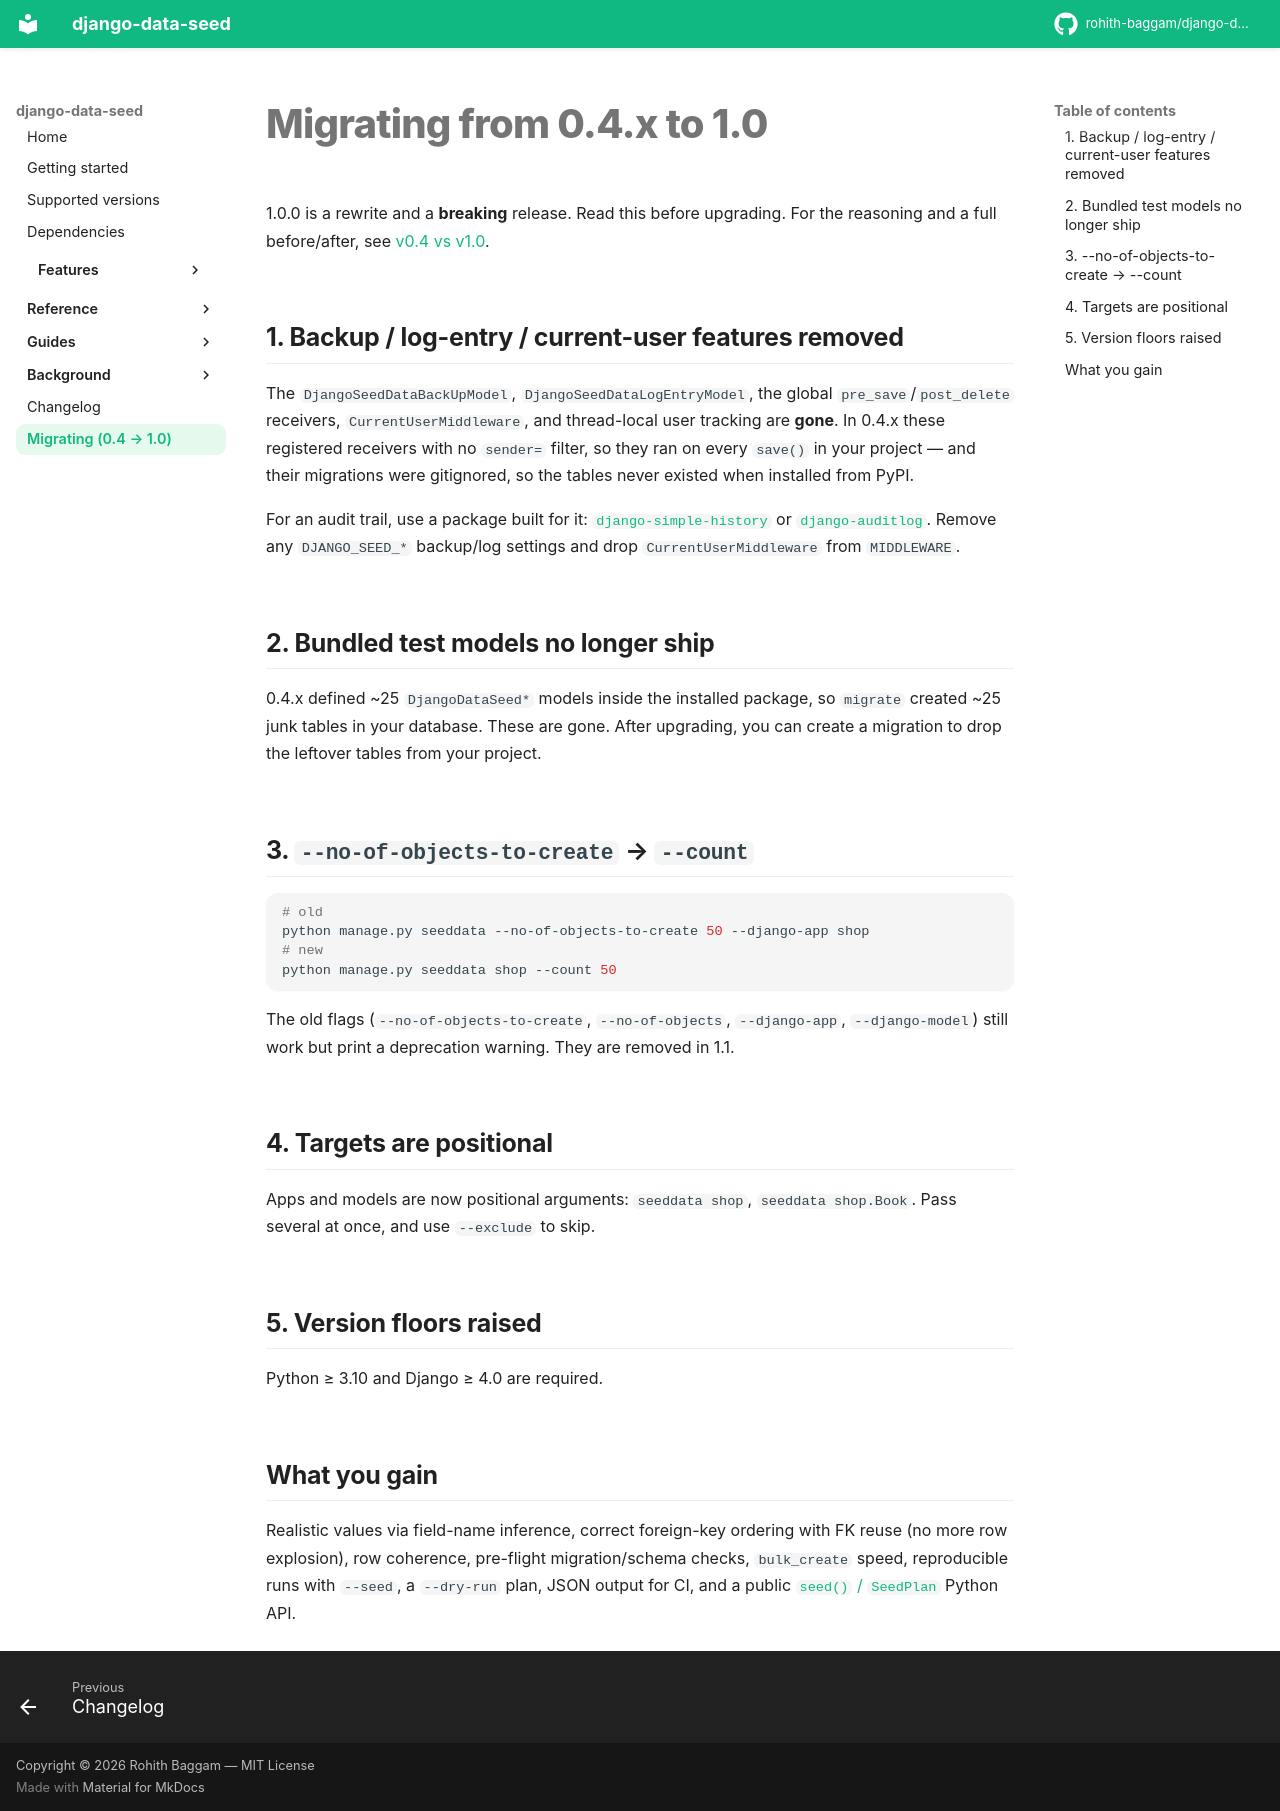

repository: rohith-baggam/django-data-seed · page: migrating/index.html · generator: mkdocs

# Migrating from 0.4.x to 1.0

1.0.0 is a rewrite and a **breaking** release. Read this before upgrading. For
the reasoning and a full before/after, see [v0.4 vs v1.0](background/v0-vs-v1.md).

## 1. Backup / log-entry / current-user features removed

The `DjangoSeedDataBackUpModel`, `DjangoSeedDataLogEntryModel`, the global
`pre_save`/`post_delete` receivers, `CurrentUserMiddleware`, and thread-local
user tracking are **gone**. In 0.4.x these registered receivers with no `sender=`
filter, so they ran on every `save()` in your project — and their migrations were
gitignored, so the tables never existed when installed from PyPI.

For an audit trail, use a package built for it:
[`django-simple-history`](https://django-simple-history.readthedocs.io/) or
[`django-auditlog`](https://django-auditlog.readthedocs.io/). Remove any
`DJANGO_SEED_*` backup/log settings and drop `CurrentUserMiddleware` from
`MIDDLEWARE`.

## 2. Bundled test models no longer ship

0.4.x defined ~25 `DjangoDataSeed*` models inside the installed package, so
`migrate` created ~25 junk tables in your database. These are gone. After
upgrading, you can create a migration to drop the leftover tables from your
project.

## 3. `--no-of-objects-to-create` → `--count`

```bash
# old
python manage.py seeddata --no-of-objects-to-create 50 --django-app shop
# new
python manage.py seeddata shop --count 50
```

The old flags (`--no-of-objects-to-create`, `--no-of-objects`, `--django-app`,
`--django-model`) still work but print a deprecation warning. They are removed in
1.1.

## 4. Targets are positional

Apps and models are now positional arguments: `seeddata shop`,
`seeddata shop.Book`. Pass several at once, and use `--exclude` to skip.

## 5. Version floors raised

Python ≥ 3.10 and Django ≥ 4.0 are required.

## What you gain

Realistic values via field-name inference, correct foreign-key ordering with FK
reuse (no more row explosion), row coherence, pre-flight migration/schema checks,
`bulk_create` speed, reproducible runs with `--seed`, a `--dry-run` plan, JSON
output for CI, and a public [`seed()` / `SeedPlan`](python-api.md) Python API.
